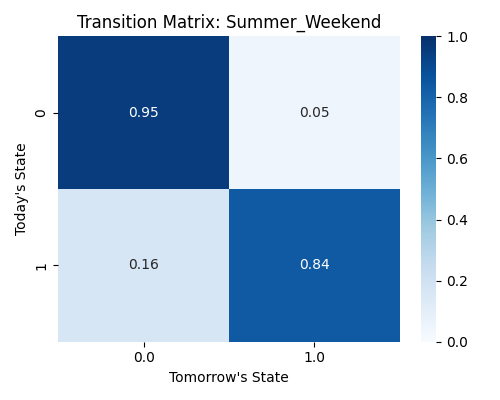

The file beside this chart, header and first rows:
cluster, 0.0, 1.0
0, 0.9502, 0.04977
1, 0.1605, 0.8395
